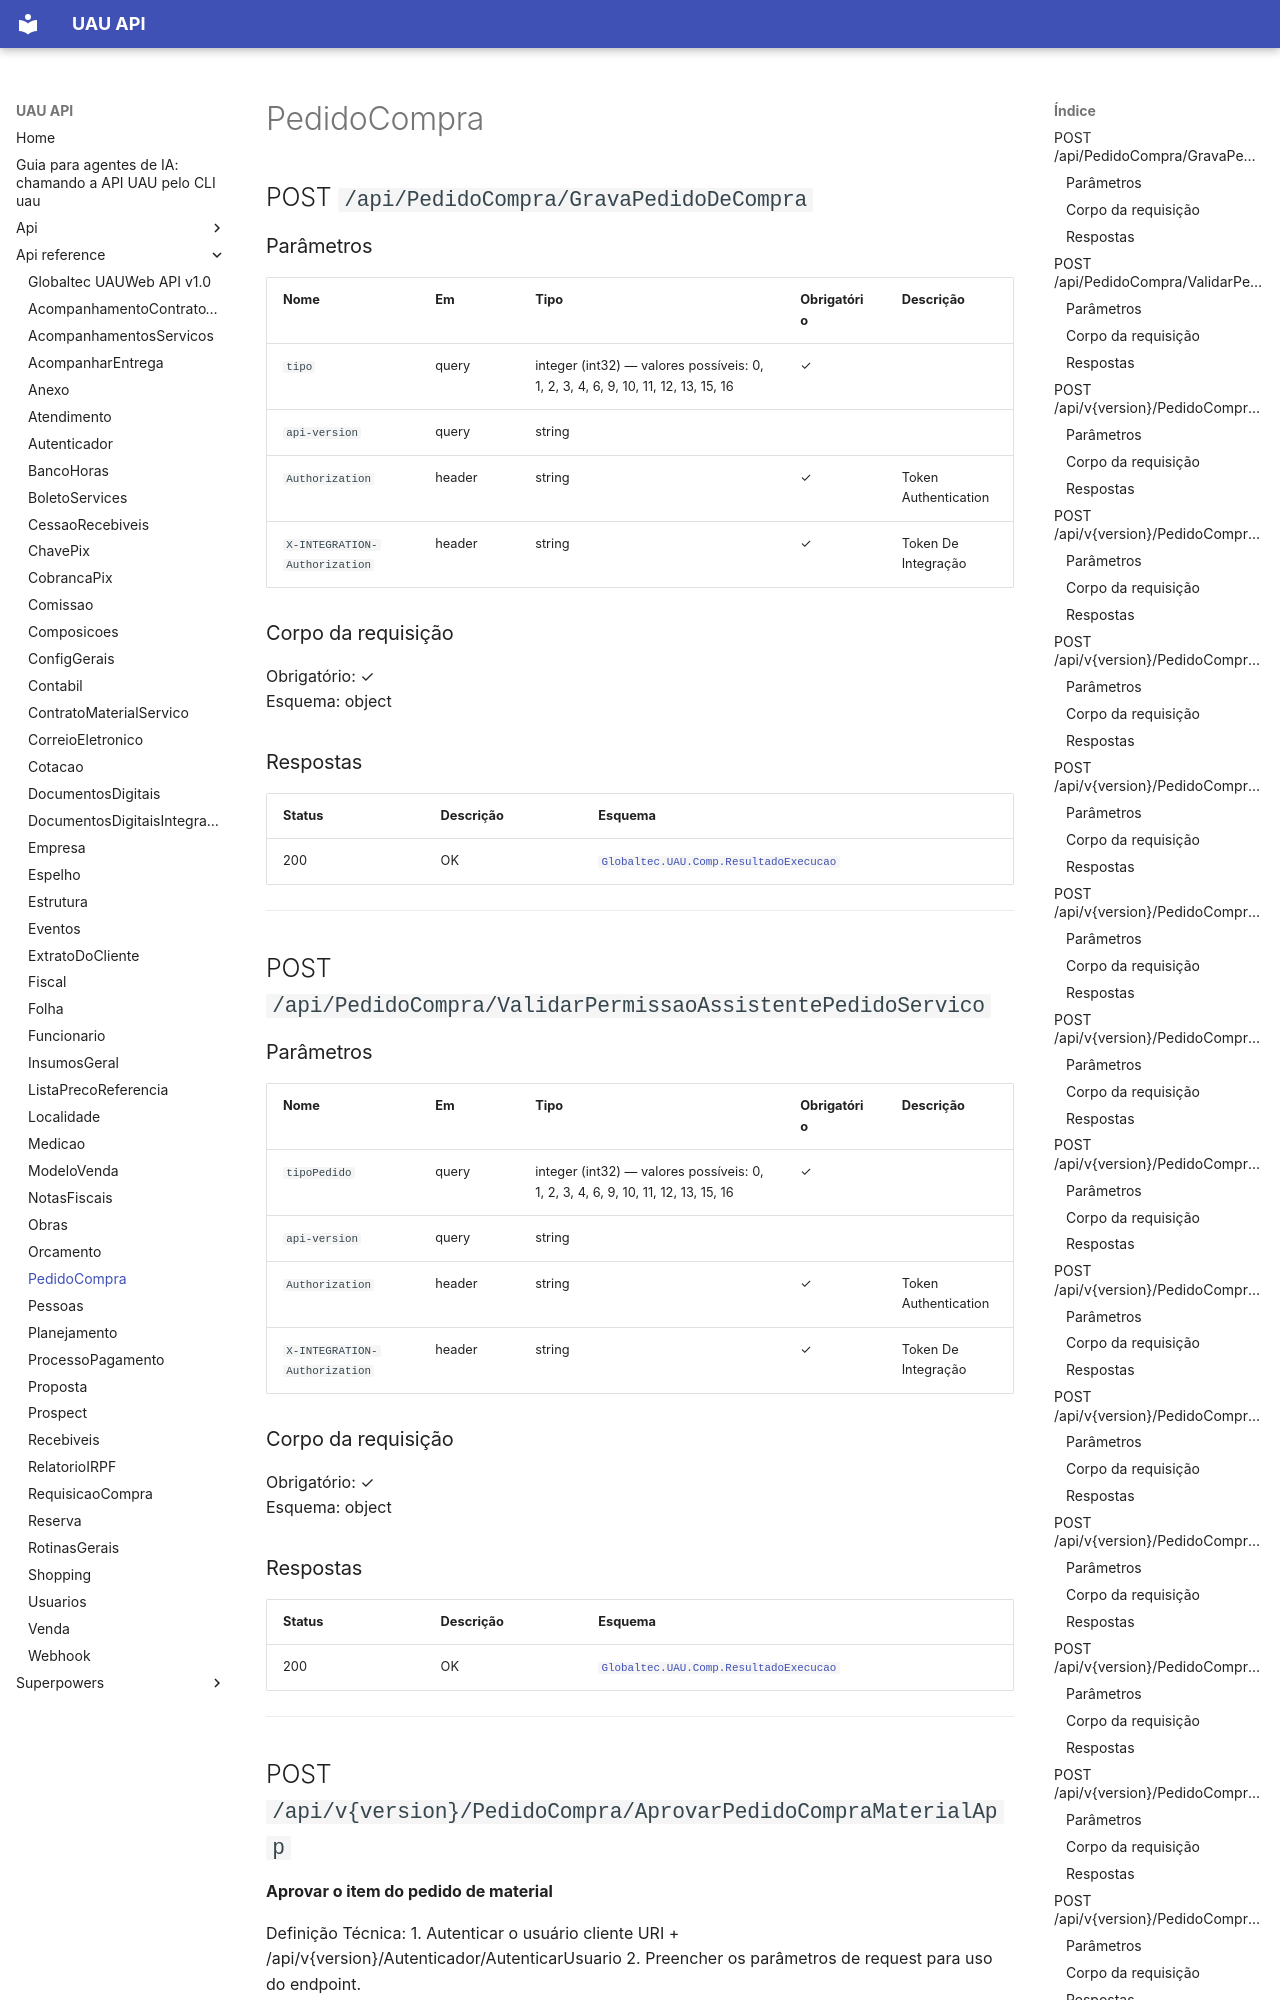

repository: codetricksters/uau-api · page: api-reference/PedidoCompra/index.html · generator: mkdocs

# PedidoCompra

## POST `/api/PedidoCompra/GravaPedidoDeCompra`

### Parâmetros

| Nome | Em | Tipo | Obrigatório | Descrição |
|---|---|---|---|---|
| `tipo` | query | integer (int32) — valores possíveis: 0, 1, 2, 3, 4, 6, 9, 10, 11, 12, 13, 15, 16 | ✓ |  |
| `api-version` | query | string |  |  |
| `Authorization` | header | string | ✓ | Token Authentication |
| `X-INTEGRATION-Authorization` | header | string | ✓ | Token De Integração |

### Corpo da requisição

Obrigatório: ✓  
Esquema: object

### Respostas

| Status | Descrição | Esquema |
|---|---|---|
| 200 | OK | [`Globaltec.UAU.Comp.ResultadoExecucao`](#globaltecuaucompresultadoexecucao) |

---

## POST `/api/PedidoCompra/ValidarPermissaoAssistentePedidoServico`

### Parâmetros

| Nome | Em | Tipo | Obrigatório | Descrição |
|---|---|---|---|---|
| `tipoPedido` | query | integer (int32) — valores possíveis: 0, 1, 2, 3, 4, 6, 9, 10, 11, 12, 13, 15, 16 | ✓ |  |
| `api-version` | query | string |  |  |
| `Authorization` | header | string | ✓ | Token Authentication |
| `X-INTEGRATION-Authorization` | header | string | ✓ | Token De Integração |

### Corpo da requisição

Obrigatório: ✓  
Esquema: object

### Respostas

| Status | Descrição | Esquema |
|---|---|---|
| 200 | OK | [`Globaltec.UAU.Comp.ResultadoExecucao`](#globaltecuaucompresultadoexecucao) |

---

## POST `/api/v{version}/PedidoCompra/AprovarPedidoCompraMaterialApp`

**Aprovar o item do pedido de material**

Definição Técnica:
1. Autenticar o usuário cliente URI + /api/v{version}/Autenticador/AutenticarUsuario
2. Preencher os parâmetros de request para uso do endpoint.

Definição de Negócio:
1. Aprovar um item do pedido de material realizado.
2. Valida as entradas dos pedidos de compras.

### Parâmetros

| Nome | Em | Tipo | Obrigatório | Descrição |
|---|---|---|---|---|
| `version` | path | string | ✓ |  |
| `Authorization` | header | string | ✓ | Token Authentication |
| `X-INTEGRATION-Authorization` | header | string | ✓ | Token De Integração |

### Corpo da requisição

Obrigatório: ✓  
Esquema: [`UAUApi.Models.PedidoCompra.AprovarPedidoCompraMaterialAppRequest`](#uauapimodelspedidocompraaprovarpedidocompramaterialapprequest)

### Respostas

| Status | Descrição | Esquema |
|---|---|---|
| 200 | Requisição realizada com sucesso. | array de string |
| 400 | Não foi possível realizar sua requisição. Verifique as mensagens de pendência. | [`UAUApi.ResponseHandler`](#uauapiresponsehandler) |
| 500 | Ocorreu um erro ao processar sua requisição. | [`UAUApi.ResponseHandler`](#uauapiresponsehandler) |

---
